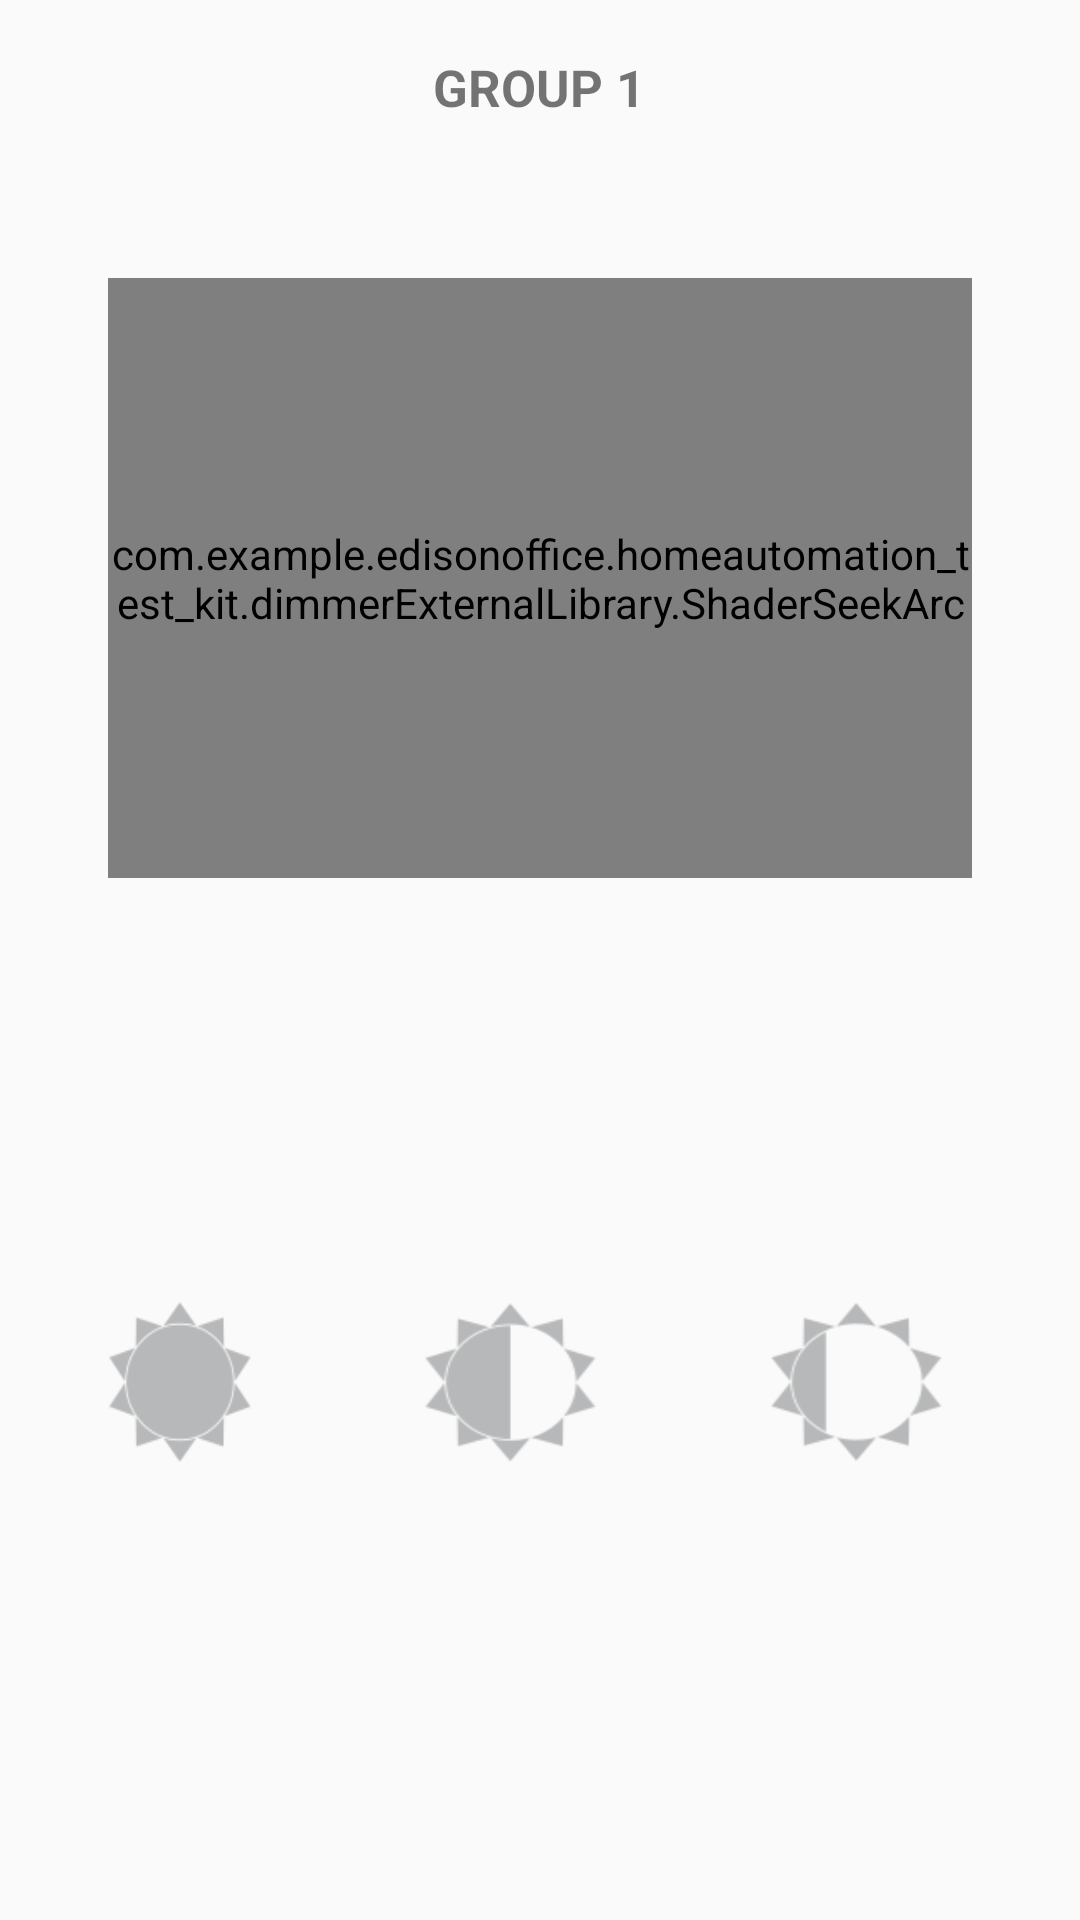

The Android layout XML behind this screen, and the referenced resources:
<!-- AndroidManifest.xml: application theme AppTheme -->
<!-- res/layout/dimmer_main_frag.xml -->
<FrameLayout xmlns:android="http://schemas.android.com/apk/res/android"
    xmlns:tools="http://schemas.android.com/tools"
    android:layout_width="match_parent"
    android:layout_height="match_parent"
    >


    <LinearLayout
        android:layout_width="fill_parent"
        android:layout_height="fill_parent"
        android:orientation="horizontal"
        android:weightSum="3">

        <LinearLayout
            android:layout_width="0dp"
            android:layout_height="fill_parent"
            android:layout_weight="0.3" />
        //////////////////////////////


        <LinearLayout
            android:layout_width="0dp"
            android:layout_height="fill_parent"
            android:layout_weight="2.4"
            android:orientation="vertical"
            android:weightSum="6">


            1 s

            <LinearLayout
                android:layout_width="fill_parent"
                android:layout_height="0dp"
                android:layout_weight="0.57"
                android:orientation="horizontal"
                android:weightSum="4">

                <LinearLayout
                    android:layout_width="0dp"
                    android:layout_height="fill_parent"
                    android:layout_weight="1"
                    android:orientation="vertical"
                    android:weightSum="3">

                    <LinearLayout
                        android:layout_width="fill_parent"
                        android:layout_height="0dp"
                        android:layout_weight="0" />

                    <LinearLayout
                        android:layout_width="fill_parent"
                        android:layout_height="0dp"
                        android:layout_weight="3"
                        android:orientation="horizontal"
                        android:weightSum="3">

                        <LinearLayout
                            android:layout_width="0dp"
                            android:layout_height="fill_parent"
                            android:layout_weight="0" />

                        <LinearLayout
                            android:layout_width="0dp"
                            android:layout_height="fill_parent"
                            android:layout_weight="2.2">

                            <Button
                                android:id="@+id/btnondim"
                                android:layout_width="wrap_content"
                                android:layout_height="wrap_content"
                                android:background="@mipmap/all_on" />
                        </LinearLayout>

                        <LinearLayout
                            android:layout_width="0dp"
                            android:layout_height="fill_parent"
                            android:layout_weight="0.8" />


                    </LinearLayout>

                    <LinearLayout
                        android:layout_width="fill_parent"
                        android:layout_height="0dp"
                        android:layout_weight="0" />

                </LinearLayout>


                <LinearLayout
                    android:layout_width="0dp"
                    android:layout_height="fill_parent"
                    android:layout_weight="0.1" />

                <LinearLayout
                    android:layout_width="0dp"
                    android:layout_height="fill_parent"
                    android:layout_weight="1.8"
                    android:orientation="vertical"
                    android:weightSum="3">

                    <LinearLayout
                        android:layout_width="fill_parent"
                        android:layout_height="0dp"
                        android:layout_gravity="center"
                        android:layout_weight="0" />

                    <LinearLayout
                        android:layout_width="fill_parent"
                        android:layout_height="0dp"
                        android:layout_gravity="center"
                        android:layout_weight="2.9"
                        >

                        <TextView
                            android:id="@+id/tvtest"
                            android:layout_width="fill_parent"
                            android:layout_height="fill_parent"
                            android:layout_gravity="center"
                            android:gravity="center"
                            android:text="GROUP 1"
                            android:textSize="@dimen/txt_Headings_all_layout"
                            android:textStyle="bold" />

                    </LinearLayout>

                    <LinearLayout
                        android:layout_width="fill_parent"
                        android:layout_height="0dp"
                        android:layout_weight="0.5" />


                </LinearLayout>

                <LinearLayout
                    android:layout_width="0dp"
                    android:layout_height="fill_parent"
                    android:layout_weight="1"
                    android:orientation="vertical"
                    android:weightSum="3">

                    <LinearLayout
                        android:layout_width="fill_parent"
                        android:layout_height="0dp"
                        android:layout_weight="0" />

                    <LinearLayout
                        android:layout_width="fill_parent"
                        android:layout_height="0dp"
                        android:layout_weight="3"
                        android:orientation="horizontal"
                        android:weightSum="3">

                        <LinearLayout
                            android:layout_width="0dp"
                            android:layout_height="fill_parent"
                            android:layout_weight="0.8" />

                        <LinearLayout
                            android:layout_width="0dp"
                            android:layout_height="fill_parent"
                            android:layout_weight="2.2">

                            <Button
                                android:id="@+id/btnoffdim"
                                android:layout_width="wrap_content"
                                android:layout_height="wrap_content"
                                android:background="@mipmap/all_off" />
                        </LinearLayout>

                        <LinearLayout
                            android:layout_width="0dp"
                            android:layout_height="fill_parent"
                            android:layout_weight="0" />


                    </LinearLayout>

                    <LinearLayout
                        android:layout_width="fill_parent"
                        android:layout_height="0dp"
                        android:layout_weight="0" />

                </LinearLayout>
                1e
            </LinearLayout>
            --------------------------------------------
            2

            <LinearLayout
                android:layout_width="fill_parent"
                android:layout_height="0dp"
                android:layout_weight="0.3" />

            3

            <LinearLayout
                android:layout_width="fill_parent"
                android:layout_height="0dp"
                android:layout_weight="3"
                android:orientation="horizontal"
              >



                        <com.example.edisonoffice.homeautomation_test_kit.dimmerExternalLibrary.ShaderSeekArc
                            android:id="@+id/seek_arc"
                            android:layout_width="200dp"
                            android:layout_height="200dp"
                            android:layout_weight="1"

                           />



                -------------------------------------------


                -------------------------------------
            </LinearLayout>


            4

            <LinearLayout
                android:layout_width="fill_parent"
                android:layout_height="0dp"
                android:layout_weight="0.2" />


            5

            <LinearLayout
                android:layout_width="fill_parent"
                android:layout_height="0dp"
                android:layout_weight="0.5"
                android:orientation="horizontal"
                android:weightSum="3">


                <LinearLayout
                    android:layout_width="0dp"
                    android:layout_height="fill_parent"
                    android:layout_weight="0.5">
                    <Button
                        android:id="@+id/btn_dimhigh"
                        android:layout_width="fill_parent"
                        android:layout_height="fill_parent"
                        android:background="@drawable/dimmer_high" />

                </LinearLayout>


                <LinearLayout
                    android:layout_width="0dp"
                    android:layout_height="fill_parent"
                    android:layout_weight="0.6">

                </LinearLayout>
                <LinearLayout
                    android:layout_width="0dp"
                    android:layout_height="fill_parent"
                    android:layout_weight="0.6">
                    <Button
                        android:id="@+id/btn_dimmedium"
                        android:layout_width="fill_parent"
                        android:layout_height="fill_parent"
                        android:background="@drawable/dimmer_medium" />
                </LinearLayout>

                <LinearLayout
                    android:layout_width="0dp"
                    android:layout_height="fill_parent"
                    android:layout_weight="0.6">

                </LinearLayout>

                <LinearLayout
                    android:layout_width="0dp"
                    android:layout_height="fill_parent"
                    android:layout_weight="0.6">
                    <Button
                        android:id="@+id/btn_dimlow"
                        android:layout_width="fill_parent"
                        android:layout_height="fill_parent"
                        android:background="@drawable/dimmer_low" />
                </LinearLayout>



            </LinearLayout>

            6

            <LinearLayout
                android:layout_width="fill_parent"
                android:layout_height="0dp"
                android:layout_weight="01" />


        </LinearLayout>


        ////////////////////////////

        <LinearLayout
            android:layout_width="0dp"
            android:layout_height="fill_parent"
            android:layout_weight="0.3" />

    </LinearLayout>
</FrameLayout>
<!-- resources referenced by this layout -->
<resources>
  <dimen name="txt_Headings_all_layout">20dp</dimen>
  <!-- drawable dimmer_high: png bitmap (drawable, 6780 bytes) -->
  <!-- drawable dimmer_low: png bitmap (drawable, 6640 bytes) -->
  <!-- drawable dimmer_medium: png bitmap (drawable, 6618 bytes) -->
  <!-- mipmap all_off: png bitmap (drawable, 7660 bytes) -->
  <!-- mipmap all_on: png bitmap (drawable, 7585 bytes) -->
  <style name="AppTheme" parent="Theme.AppCompat.Light.NoActionBar">
          
          <item name="colorPrimary">@color/colorPrimary</item>
          <item name="colorPrimaryDark">@color/colorPrimaryDark</item>
          <item name="colorAccent">@color/colorAccent</item>
      </style>
  <!-- not gathered from this repository: default colours our renderer supplied (Android Studio template values) -->
  <color name="colorPrimary">#FF6200EE</color>
  <color name="colorPrimaryDark">#FF3700B3</color>
  <color name="colorAccent">#FF03DAC5</color>
</resources>
